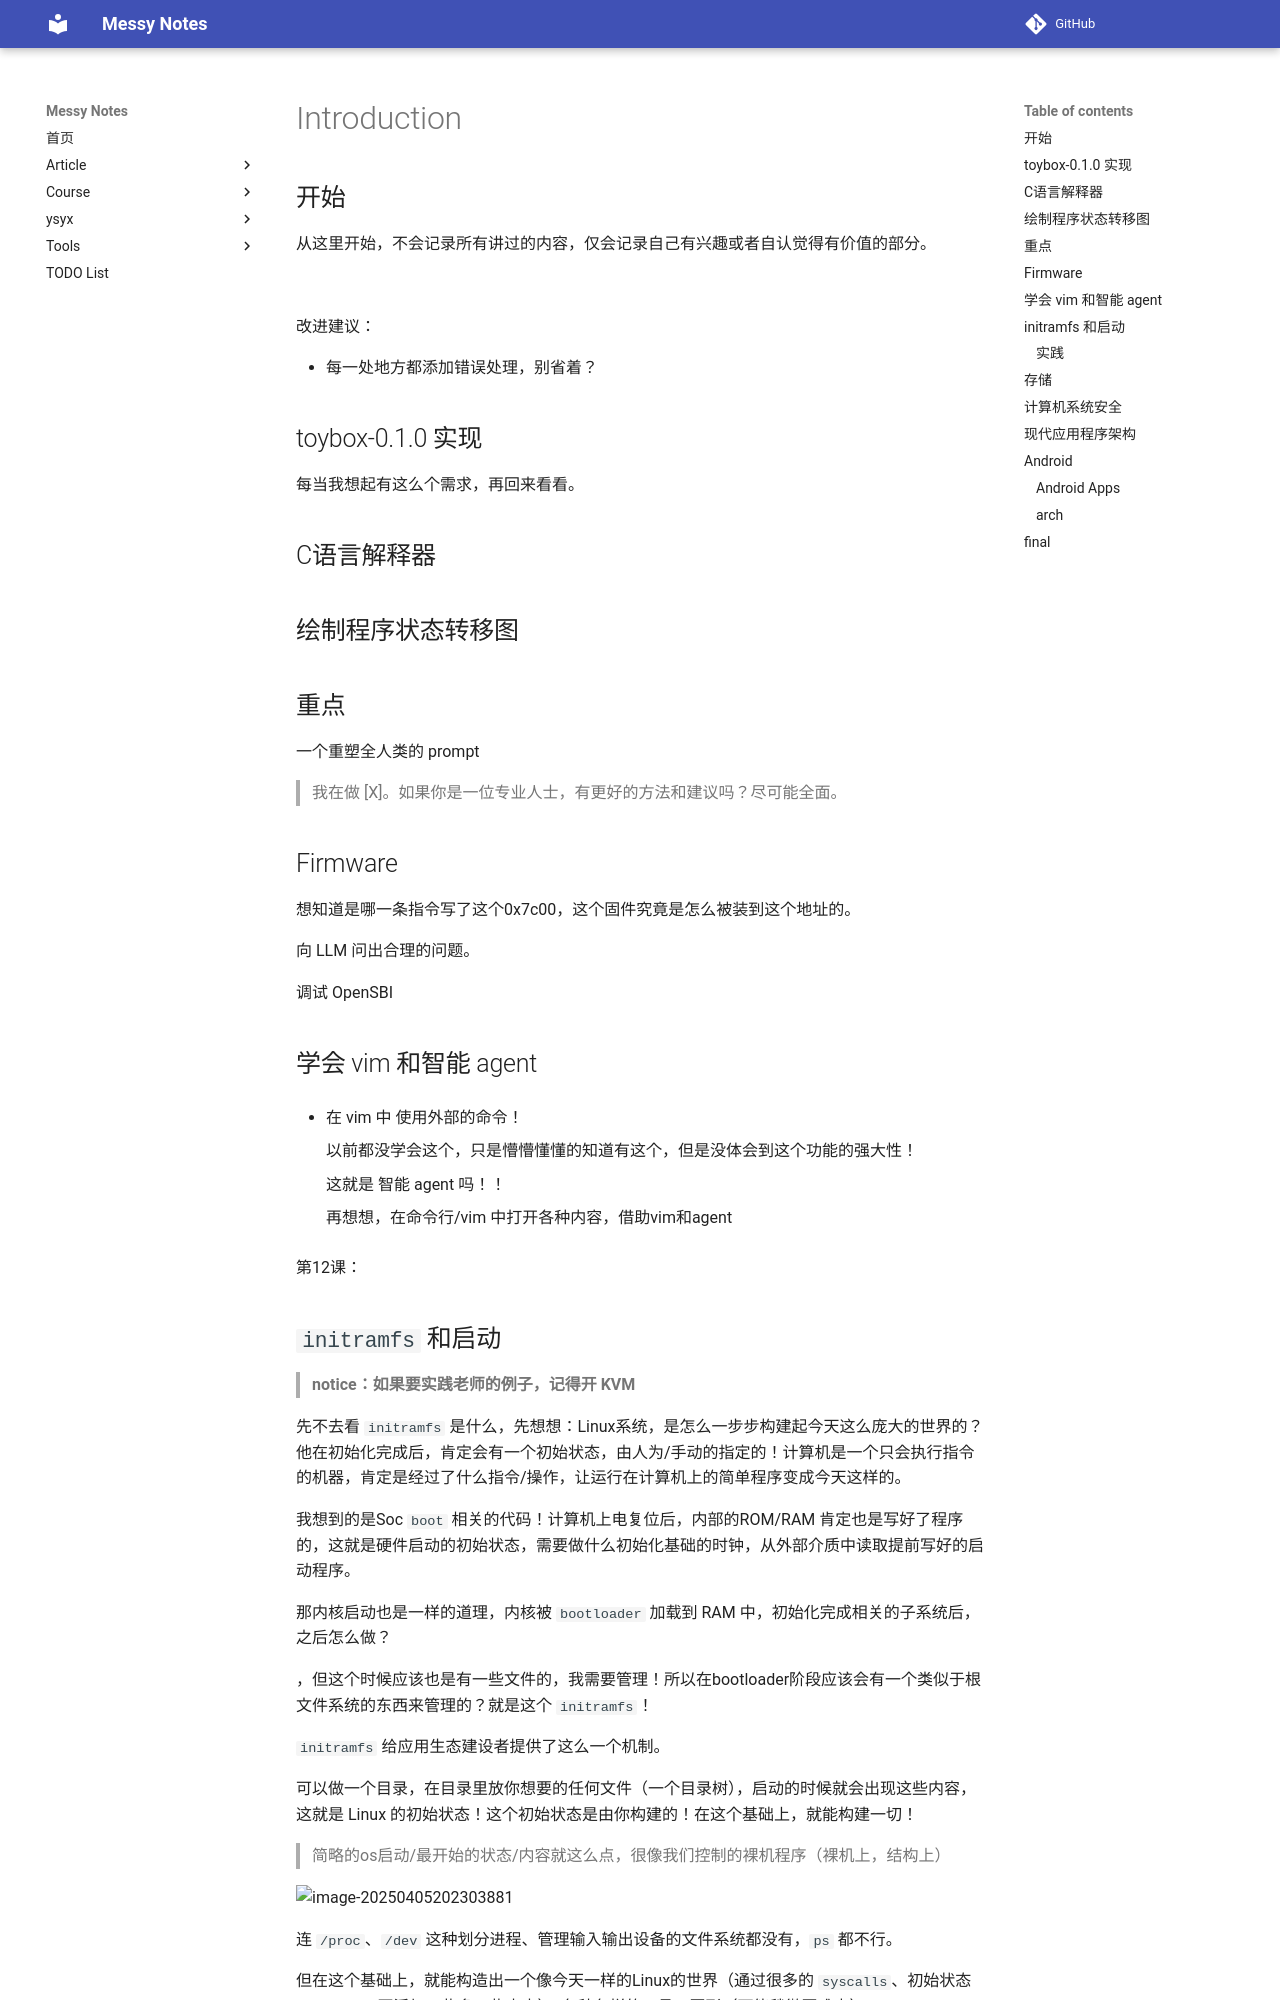

repository: JAILuo/notes · page: Course/University Course/jyy OS2025/introduction/introduction.html · generator: mkdocs

## 开始

从这里开始，不会记录所有讲过的内容，仅会记录自己有兴趣或者自认觉得有价值的部分。



	

改进建议：

- 每一处地方都添加错误处理，别省着？



## toybox-0.1.0 实现

每当我想起有这么个需求，再回来看看。







## C语言解释器







## 绘制程序状态转移图









## 重点

一个重塑全人类的 prompt

> 我在做 [X]。如果你是一位专业人士，有更好的方法和建议吗？尽可能全面。















## Firmware

想知道是哪一条指令写了这个0x7c00，这个固件究竟是怎么被装到这个地址的。

向 LLM 问出合理的问题。

调试 OpenSBI





## 学会 vim 和智能 agent

- 在 vim 中 使用外部的命令！

    以前都没学会这个，只是懵懵懂懂的知道有这个，但是没体会到这个功能的强大性！

    这就是 智能 agent 吗！！

    再想想，在命令行/vim 中打开各种内容，借助vim和agent







第12课：
